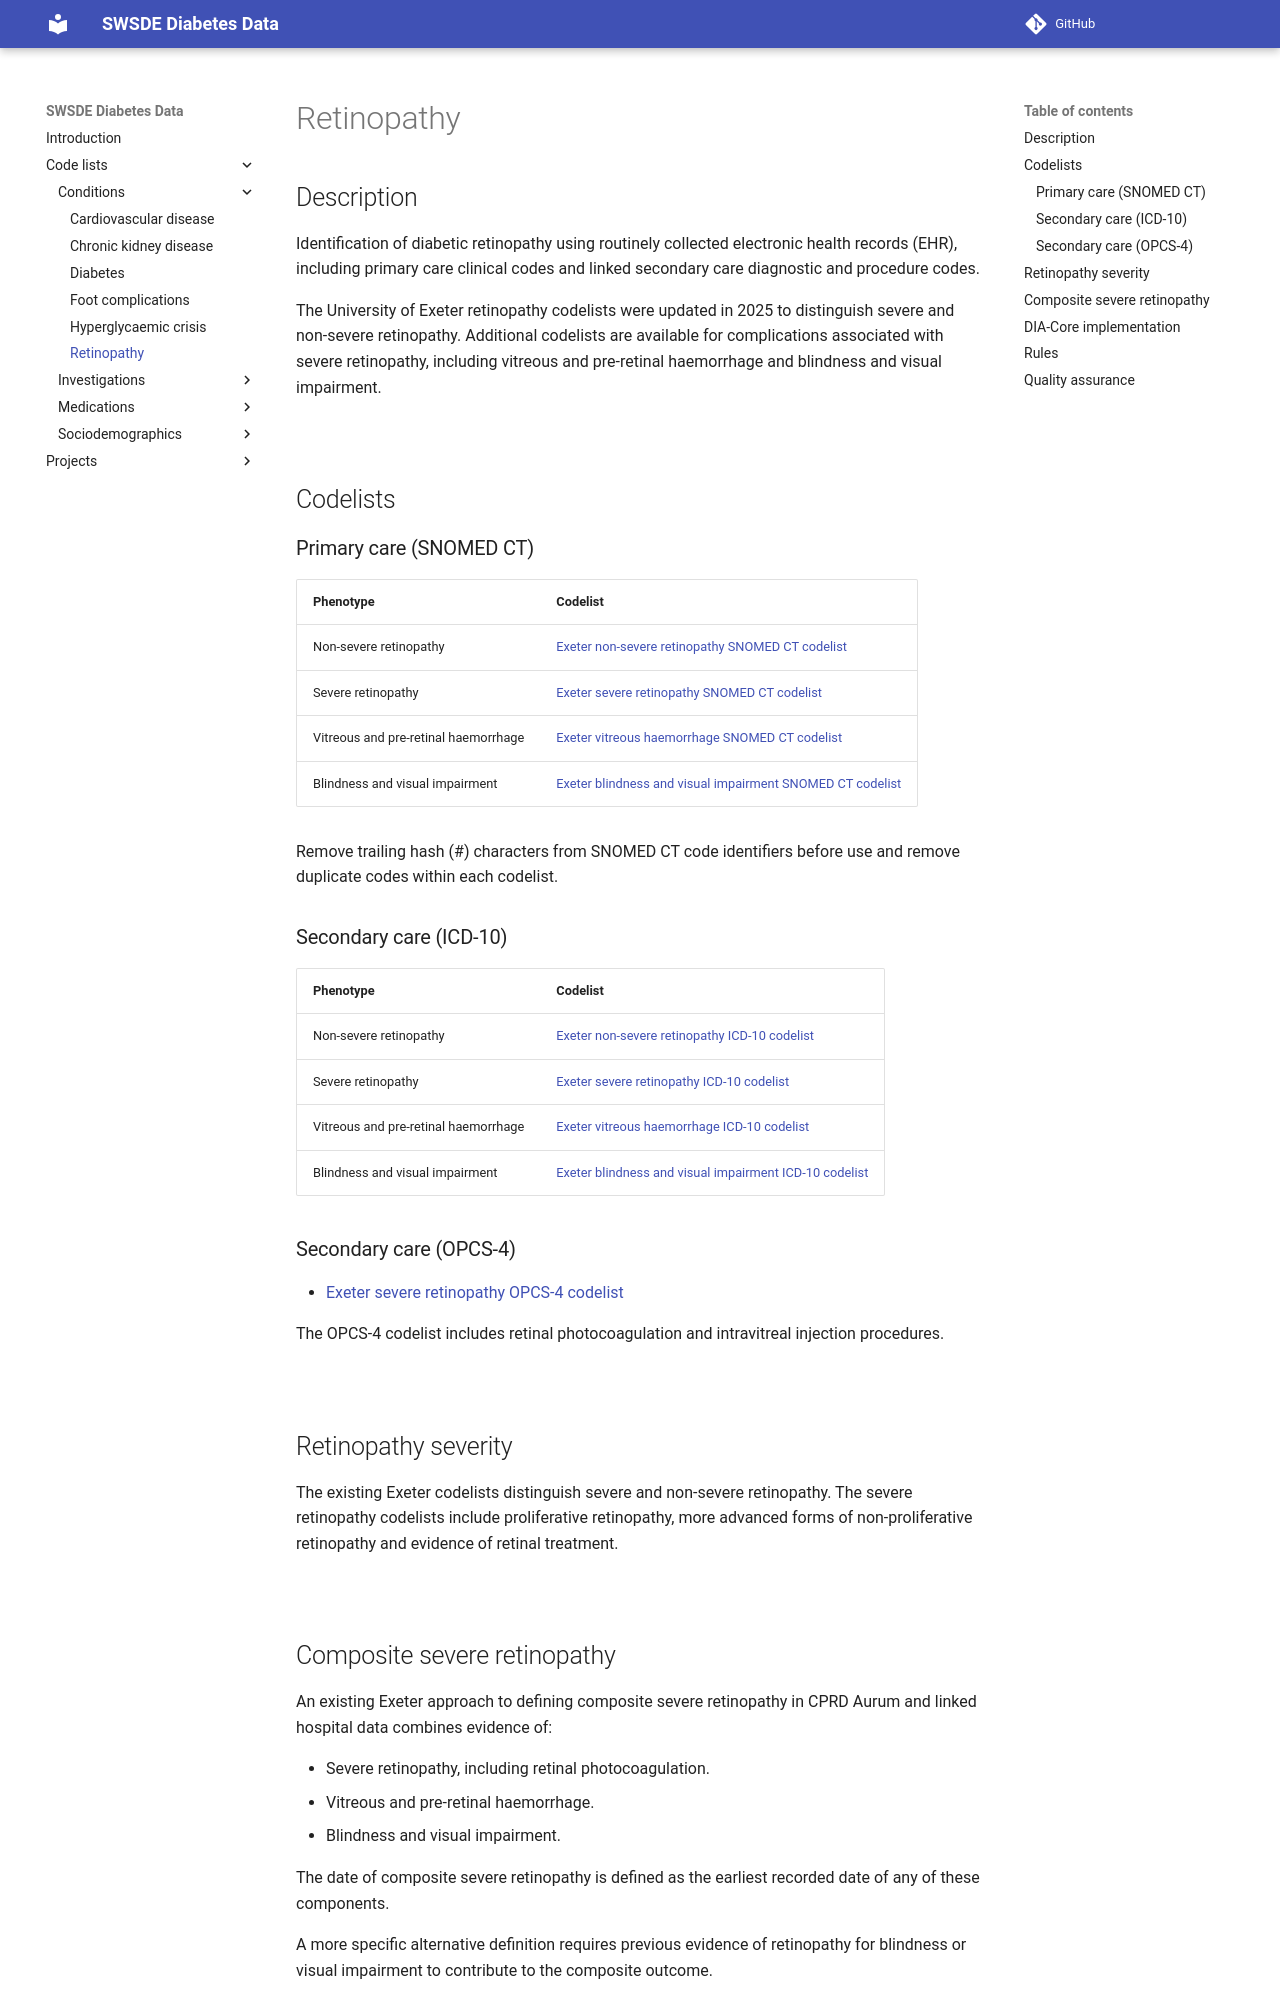

repository: Exeter-Diabetes/sde-sw-framework · page: code_lists/conditions/retinopathy/index.html · generator: mkdocs

---
title: Retinopathy
---

## Description

Identification of diabetic retinopathy using routinely collected electronic health records (EHR), including primary care clinical codes and linked secondary care diagnostic and procedure codes.

The University of Exeter retinopathy codelists were updated in 2025 to distinguish severe and non-severe retinopathy. Additional codelists are available for complications associated with severe retinopathy, including vitreous and pre-retinal haemorrhage and blindness and visual impairment.

&nbsp;

## Codelists

### Primary care (SNOMED CT)

| Phenotype | Codelist |
|---|---|
| Non-severe retinopathy | [Exeter non-severe retinopathy SNOMED CT codelist](https://github.com/Exeter-Diabetes/CPRD-Codelists/blob/HEAD/Medcodes/Comorbidities/SNOMED%20codelists/non_severe_retinopathy_snomed.txt) |
| Severe retinopathy | [Exeter severe retinopathy SNOMED CT codelist](https://github.com/Exeter-Diabetes/CPRD-Codelists/blob/HEAD/Medcodes/Comorbidities/SNOMED%20codelists/severe_retinopathy_snomed.txt) |
| Vitreous and pre-retinal haemorrhage | [Exeter vitreous haemorrhage SNOMED CT codelist](https://github.com/Exeter-Diabetes/CPRD-Codelists/blob/HEAD/Medcodes/Comorbidities/SNOMED%20codelists/vithem_snomed.csv) |
| Blindness and visual impairment | [Exeter blindness and visual impairment SNOMED CT codelist](https://github.com/Exeter-Diabetes/CPRD-Codelists/blob/HEAD/Medcodes/Comorbidities/SNOMED%20codelists/blindness_snomed.csv) |

Remove trailing hash (#) characters from SNOMED CT code identifiers before use and remove duplicate codes within each codelist.

### Secondary care (ICD-10)

| Phenotype | Codelist |
|---|---|
| Non-severe retinopathy | [Exeter non-severe retinopathy ICD-10 codelist](https://github.com/Exeter-Diabetes/CPRD-Codelists/blob/HEAD/ICD10/exeter_icd10_non_severe_retinopathy.txt) |
| Severe retinopathy | [Exeter severe retinopathy ICD-10 codelist](https://github.com/Exeter-Diabetes/CPRD-Codelists/blob/HEAD/ICD10/exeter_icd10_severe_retinopathy.txt) |
| Vitreous and pre-retinal haemorrhage | [Exeter vitreous haemorrhage ICD-10 codelist](https://github.com/Exeter-Diabetes/CPRD-Codelists/blob/HEAD/ICD10/exeter_icd10_vitreous_and_pre_retinal_haemorrhage.txt) |
| Blindness and visual impairment | [Exeter blindness and visual impairment ICD-10 codelist](https://github.com/Exeter-Diabetes/CPRD-Codelists/blob/HEAD/ICD10/exeter_icd10_blindness_and_visual_impairment.txt) |

### Secondary care (OPCS-4)

- [Exeter severe retinopathy OPCS-4 codelist](https://github.com/Exeter-Diabetes/CPRD-Codelists/blob/HEAD/OPCS4/exeter_opcs4_severe_retinopathy.txt)

The OPCS-4 codelist includes retinal photocoagulation and intravitreal injection procedures.

&nbsp;

## Retinopathy severity

The existing Exeter codelists distinguish severe and non-severe retinopathy. The severe retinopathy codelists include proliferative retinopathy, more advanced forms of non-proliferative retinopathy and evidence of retinal treatment.

&nbsp;
